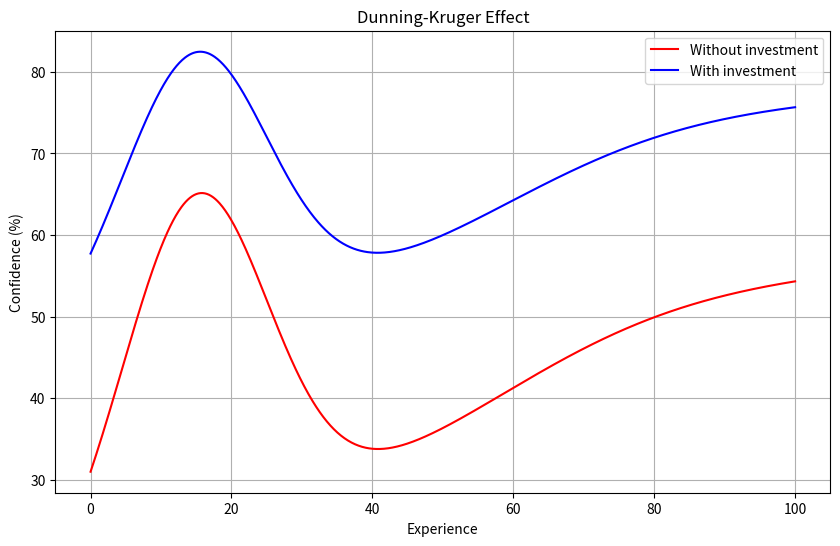

Write the Python code that produced this figure.
import numpy as np
import matplotlib.pyplot as plt

x = np.linspace(0, 100, 1000)

def dunning_kruger_no_investment(x):
    return 20 + 40 * np.exp(-((x-15)**2)/200) - 10 * np.exp(-((x-40)**2)/1000) + 40 * (1 - np.exp(-x/50))

def dunning_kruger_with_investment(x):
    return 50 + 30 * np.exp(-((x-15)**2)/200) - 10 * np.exp(-((x-40)**2)/1000) + 30 * (1 - np.exp(-x/50))

plt.figure(figsize=(10, 6))
plt.plot(x, dunning_kruger_no_investment(x), label='Without investment', color='red')
plt.plot(x, dunning_kruger_with_investment(x), label='With investment', color='blue')
plt.xlabel('Experience')
plt.ylabel('Confidence (%)')
plt.title('Dunning-Kruger Effect')
plt.grid(True)
plt.legend()
plt.savefig('dunning_kruger_plot.png')
plt.close()
